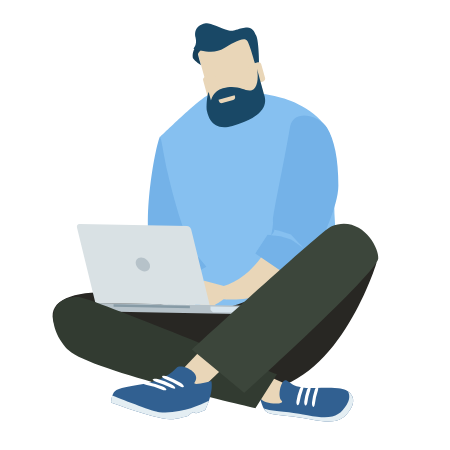
t = 0.00 s
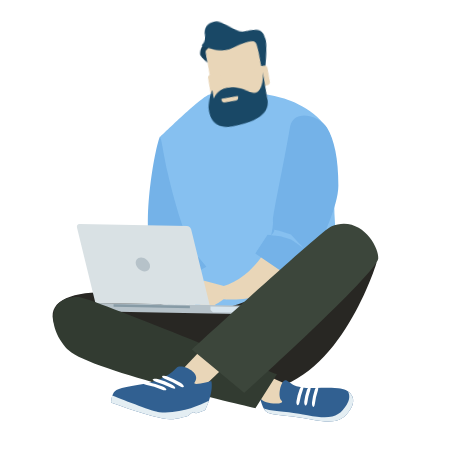
t = 1.67 s
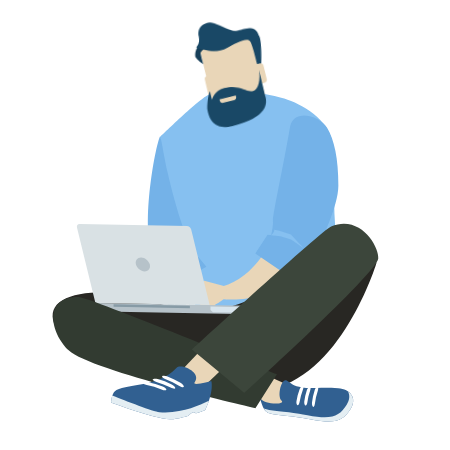
t = 3.33 s
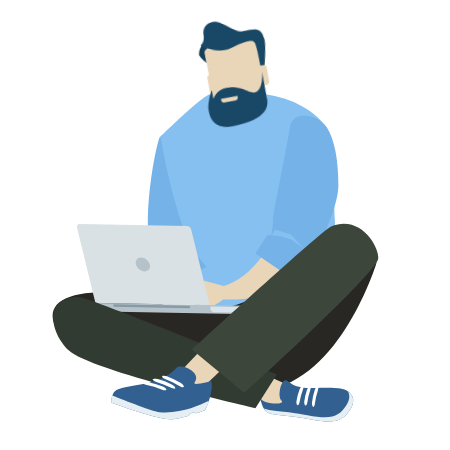
t = 5.00 s
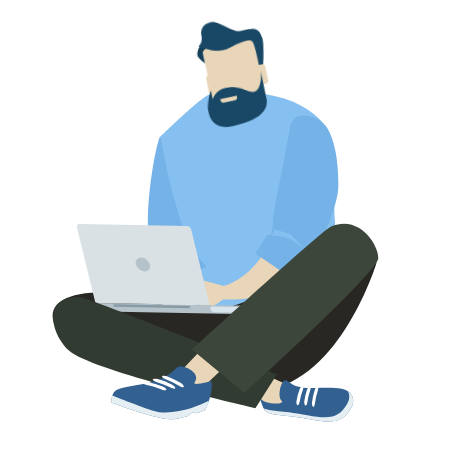
t = 6.67 s
t = 8.33 s: frame unchanged from t = 6.67 s, image omitted

The animated SVG that drew these frames (rendered in a browser with its animation timeline set to each time). Animation: 27 CSS @keyframes rules; frames cover the first 8.33 s, repeats indefinitely.

<svg width="450" height="450" xmlns="http://www.w3.org/2000/svg">

 <style type="text/css">.st0{fill:#5954A4;}
	.st1{opacity:0.4;}
	.st2{fill:#FFFFFF;}
	.st3{fill:#4AA4DB;}
	.st4{fill:#F3AA06;}
	.st5{fill:#F3F3F3;}
	.st6{fill:#FFBF0D;}
	.st7{fill:#FECE40;}
	.st8{fill:#CDD5D7;}
	.st9{fill:#D9E1E4;}
	.st10{fill:#E04037;}
	.st11{fill:#FF5931;}
	.st12{fill:#92B400;}
	.st13{fill:#9FC400;}
	.st14{fill:#EDEDED;}
	.st15{fill:#E2E2E2;}
	.st16{fill:#B3B3B3;}
	.st17{fill:#FF3D0D;}
	.st18{fill:#879BA6;}
	.st19{fill:#4E99FF;}
	.st20{fill:#FDBF14;}
	.st21{fill:#2C7EEA;}
	.st22{fill:none;stroke:#FFFFFF;stroke-width:1.988;stroke-miterlimit:10;}
	.st23{fill:#2B83FD;}
	.st24{fill:#5DCFCA;}
	.st25{opacity:0.3;}
	.st26{fill:none;stroke:#879BA6;stroke-width:3.711;}
	.st27{fill:#3DC7C9;}
	.st28{fill:none;stroke:#B5D1DE;stroke-width:2.474;}
	.st29{fill:none;stroke:#D8E5ED;stroke-width:2.474;}
	.st30{fill:#D0DEE6;}
	.st31{fill:url(#SVGID_7_);}
	.st32{fill:#D8E5ED;}
	.st33{fill:#F5B1AE;}
	.st34{fill:#30363D;}
	.st35{fill:#596273;}
	.st36{fill:none;stroke:#879BA6;stroke-width:2.103;}
	.st37{fill:#2872D4;}
	.st38{fill:#37B3B5;}
	.st39{fill:#E0C9A4;}
	.st40{fill:#163F59;}
	.st41{fill:#E9D6B8;}
	.st42{fill:#161711;}
	.st43{fill:#B6C2C9;}
	.st44{fill:#E4EEF3;}
	.st45{fill:#86C0F0;}
	.st46{fill:#74B2E8;}
	.st47{fill:#ECB60D;}
	.st48{fill:#C4D1E1;}
	.st49{fill:#282723;}
	.st50{fill:#316091;}
	.st51{fill:#323B31;}
	.st52{fill:#3C463B;}
	.st53{fill:#194866;}
	.st54{fill:#3E3BC9;}
	.st55{fill:#E2C59C;}
	.st56{fill:#2975D9;}
	.st57{fill:#15100C;}
	.st58{fill:#E5E8EC;}
	.st59{fill:#F7F8FC;}
	.st60{fill:#484F59;}
	.st61{fill:#B7BEC0;}

 
#main
{    animation-name: main;
    
    animation-timing-function: ease-out;
    animation-iteration-count: infinite;
    transform-origin: bottom;
    transform-box: fill-box;
}
@keyframes main {
    0%   { transform: scale(0); }
    3% { transform: scale(1.1); }
    4% { transform: scale(1); }
}
#a
{    animation-name: a;
    
    animation-timing-function: ease-out;
    animation-iteration-count: infinite;
    transform-origin: bottom;
    transform-box: fill-box;
}
@keyframes a {
    0%   { transform: scale(0); }
    1% { transform: scale(1.1); }
    2% { transform: scale(1); }
}
#garm1{
   animation-name: garm1;
    
    animation-timing-function: ease-out;
    animation-iteration-count: infinite;
    animation-direction:initial;
    transform-origin: left;
    transform-box: fill-box;
}
@keyframes garm1 {
  0%{transform:rotateZ(0deg)}
  10%{transform:rotateZ(5deg)}
  15%{transform:rotateZ(5deg)}
  20%{transform:rotateZ(0deg)}
  50%{transform:rotateZ(10deg)}
  100%{transform:rotateZ(0deg)}
}
#garm2{
   animation-name: garm2;
    
    animation-timing-function: ease-out;
    animation-iteration-count: infinite;
    animation-direction:initial;
    transform-origin: left;
    transform-box: fill-box;
}
@keyframes garm2 {
  0%{transform:rotateZ(0deg)}
  10%{transform:rotateZ(5deg)}
  15%{transform:rotateZ(5deg)}
  20%{transform:rotateZ(0deg)}
  15%{transform:rotateZ(0deg)}
  50%{transform:rotateZ(5deg)}
  100%{transform:rotateZ(0deg)}
}
#mike{
   animation-name: garm2;
    
    animation-timing-function: ease-out;
    animation-iteration-count: infinite;
    animation-direction:initial;
    transform-origin: left;
    transform-box: fill-box;
}
@keyframes garm2 {
  0%{transform:rotateZ(0deg)}
  10%{transform:rotateZ(5deg)}
  15%{transform:rotateZ(5deg)}
  20%{transform:rotateZ(0deg)}
  15%{transform:rotateZ(0deg)}
  50%{transform:rotateZ(5deg)}
  100%{transform:rotateZ(0deg)}
}
 #b{
   animation-name: bb;
    
    animation-timing-function: ease-out;
    animation-iteration-count: infinite;
    animation-direction:initial;
    transform-origin: left 70%;
    transform-box: fill-box;
}
@keyframes bb {
  0%   { transform: scale(0); }
  10% { transform: scale(0); }
  11% { transform: scale(1); }
  20%{transform:rotateZ(0deg)}
  15%{transform:rotateZ(0deg)}
  50%{transform:rotateZ(5deg)}
  100%{transform:rotateZ(0deg)}
}
#t {
    animation: t 30s ease-in-out infinite;
    animation-direction: initial;
    transform-origin:bottom;
    transform-box: fill-box;
}


@keyframes t{
  0%{transform:scale(0);}
  10%{transform:scale(0);}
   11%{transform:scale(1.3);}
   
  12%{transform:scale(1);}
  20%{transform:translateY(0px);}

  40%{transform:translateY(10px);}
  60%{transform:translateY(0px);}
  80%{transform:translateY(10px);}
  90%{transform:translateY(0px);}
  
  100%{transform:scale(1);}
}
#u {
    animation: u 30s ease-in-out infinite;
    animation-direction: initial;
    transform-origin:bottom;
    transform-box: fill-box;
}


@keyframes u{
  0%{transform:scale(0);}
  10%{transform:scale(0);}
   11%{transform:scale(1.3);}
   
  12%{transform:scale(1);}
  20%{transform:translateY(0px);}

  40%{transform:translateY(10px);}
  60%{transform:translateY(0px);}
  80%{transform:translateY(10px);}
  90%{transform:translateY(0px);}
  
  100%{transform:scale(1);}
}
#r,#s {
    animation: rs 30s ease-in-out infinite;
    animation-direction: initial;
    transform-origin:bottom;
    transform-box: fill-box;
}


@keyframes rs{
  0%{transform:scale(0);}
  14%{transform:scale(0);}
   15%{transform:scale(1.3);}
   
  16%{transform:scale(1);}
  20%{transform:translateY(0px);}

  56%{transform:translateY(10px);}
  70%{transform:translateY(0px);}
  80%{transform:translateY(10px);}
  90%{transform:translateY(0px);}
  
  100%{transform:scale(1);}
}
#v
{    animation-name: v;
    
    animation-timing-function: ease-out;
    animation-iteration-count: infinite;
    transform-origin: bottom;
    transform-box: fill-box;
}
@keyframes v {
    0%   { transform: scale(0); }
    12% { transform: scale(0); }
    14% { transform: scale(1); }
}
#w
{    animation-name: w;
    
    animation-timing-function: ease-out;
    animation-iteration-count: infinite;
    transform-origin: bottom;
    transform-box: fill-box;
}
@keyframes w {
    0%   { transform: scale(0); }
    12% { transform: scale(0); }
    14% { transform: scale(1); }
}

 #vhead{
   animation-name: vh;
    animation-duration: 1.5s;
    animation-timing-function: ease-out;
    animation-iteration-count: infinite;
    animation-direction:alternate;
    transform-origin: bottom;
    transform-box: fill-box;
}
@keyframes vh {
  
  0%{transform:rotateZ(0deg)}
  
  100%{transform:rotateZ(6deg)}
  
}

#c
{    animation-name: c;
    
    animation-timing-function: ease-out;
    animation-iteration-count: infinite;
    transform-origin: bottom;
    transform-box: fill-box;
}
@keyframes c {
    0%   { transform: scale(0); }
    12% { transform: scale(0); }
    14% { transform: scale(1); }
    40%{transform:translateY(-5px);}
  60%{transform:translateY(0px);}
  
  100%{transform:translateY(-5px);}
}
#d{
    animation-name: d ;
    
    animation-iteration-count: infinite;
    transform-origin: bottom;
    transform-box: fill-box;
}
@keyframes d {
    0% { opacity: 0; transform: translate(-25px, -25px); }
    15% { opacity: 0; transform: translate(-25px, 20px); }
    16% { opacity: 1; transform: translate(0px, 0px); }
    20%{transform:translateY(0px);}

  40%{transform:translateY(-5px);}
  60%{transform:translateY(0px);}
  
  100%{transform:translateY(-5px);}
}
#e{
    animation-name: e ;
    
    animation-iteration-count: infinite;
    transform-origin: bottom;
    transform-box: fill-box;
}
@keyframes e {
    0% { opacity: 0; transform: translate(-25px, -25px); }
    17% { opacity: 0; transform: translate(-25px, 20px); }
    18% { opacity: 1; transform: translate(0px, 0px); }
    40%{transform:translateY(-5px);}
  60%{transform:translateY(0px);}
  
  100%{transform:translateY(-5px);}
}
#f {
    animation-name: ff ;
    
    animation-iteration-count: infinite;
    transform-origin: bottom;
    transform-box: fill-box;
}
@keyframes ff {
    0% { opacity: 0; transform: translate(-25px, -25px); }
    19% { opacity: 0; transform: translate(-25px, 20px); }
    20% { opacity: 1; transform: translate(0px, 0px); }
    40%{transform:translateY(-5px);}
  60%{transform:translateY(0px);}
  
  100%{transform:translateY(-5px);}
}
#g {
    animation-name: g ;
    
    animation-iteration-count: infinite;
    transform-origin: bottom;
    transform-box: fill-box;
}
@keyframes g {
    0% { opacity: 0; transform: translate(-65px, -45px); }
    19% { opacity: 0; transform: translate(-65px, 40px); }
    23% { opacity: 1; transform: translate(0px, 0px); }
    40%{transform:translateY(-5px);}
  60%{transform:translateY(0px);}
  
  100%{transform:translateY(-5px);}
}
#h {
    animation-name: h ;
    
    animation-iteration-count: infinite;
    transform-origin: bottom;
    transform-box: fill-box;
}
@keyframes h {
    0% { opacity: 0; transform: translate(-75px, -45px); }
    22% { opacity: 0; transform: translate(-75px, 40px); }
    23% { opacity: 1;}
    27% { opacity: 1; transform: translate(0px, 0px); }
    40%{transform:translateY(-5px);}
  60%{transform:translateY(0px);}
  
  100%{transform:translateY(-5px);}
}
#l {
    animation-name: l ;
    
    animation-iteration-count: infinite;
    transform-origin: bottom;
    transform-box: fill-box;
}
@keyframes l {
    0% { opacity: 0; transform: translate(-75px, -5px); }
    26% { opacity: 0; transform: translate(-75px, 0px); }
    27% { opacity: 1;}
    30% { opacity: 1; transform: translate(0px, 0px); }
    440%{transform:translateY(-5px);}
  60%{transform:translateY(0px);}
  
  100%{transform:translateY(-5px);}
}
#m {
    animation-name: m ;
    
    animation-iteration-count: infinite;
    transform-origin: bottom;
    transform-box: fill-box;
}
@keyframes m {
    0% { opacity: 0; transform: translate(-75px, -5px); }
    29% { opacity: 0; transform: translate(-75px, 0px); }
    30% { opacity: 1;}
    34% { opacity: 1; transform: translate(0px, 0px); }
    40%{transform:translateY(-5px);}
  60%{transform:translateY(0px);}
  
  100%{transform:translateY(-5px);}
}
#n {
    animation-name: n ;
    
    animation-iteration-count: infinite;
    transform-origin: bottom;
    transform-box: fill-box;
}
@keyframes n {
    0% { opacity: 0; transform: translate(-105px, 5px); }
    34% { opacity: 0; transform: translate(-105px, -10px); }
    35% { opacity: 1;}
    40% { opacity: 1; transform: translate(0px, 0px); }
    40%{transform:translateY(-5px);}
  60%{transform:translateY(0px);}
  
  100%{transform:translateY(-5px);}
}
#o {
    animation-name: o ;
    
    animation-iteration-count: infinite;
    transform-origin: bottom;
    transform-box: fill-box;
}
@keyframes o {
    0% { opacity: 0; transform: translate(-145px, 5px); }
    40% { opacity: 0; transform: translate(-145px, 30px); }
    41% { opacity: 1;}
    47% { opacity: 1; transform: translate(0px, 0px); }
    40%{transform:translateY(-5px);}
  60%{transform:translateY(0px);}
  
  100%{transform:translateY(-5px);}
}
#p {
    animation-name: p ;
    
    animation-iteration-count: infinite;
    transform-origin: bottom;
    transform-box: fill-box;
}
@keyframes p {
    0% { opacity: 0; transform: translate(-165px, 5px); }
    47% { opacity: 0; transform: translate(-165px, 10px); }
    48% { opacity: 1;}
    56% { opacity: 1; transform: translate(0px, 0px); }
    40%{transform:translateY(-5px);}
  60%{transform:translateY(0px);}
  
  100%{transform:translateY(-5px);}
}
#i {
    animation-name: i ;
    
    animation-iteration-count: infinite;
    transform-origin: bottom;
    transform-box: fill-box;
}
@keyframes i {
    0% { opacity: 0; transform: translate(-165px, 50px); }
    38% { opacity: 0; transform: translate(-165px, 50px); }
    39% { opacity: 1;}
    46% { opacity: 1; transform: translate(0px, 0px); }
    40%{transform:translateY(-5px);}
  60%{transform:translateY(0px);}
  
  100%{transform:translateY(-5px);}
}
#q {
    animation-name: q ;
    
    animation-iteration-count: infinite;
    transform-origin: bottom;
    transform-box: fill-box;
}
@keyframes q {
    0% { opacity: 0; transform: translate(-65px, 5px); }
    47% { opacity: 0; transform: translate(-65px, 10px); }
    48% { opacity: 1;}
    56% { opacity: 1; transform: translate(0px, 0px); }
    40%{transform:translateY(-5px);}
  60%{transform:translateY(0px);}
  
  100%{transform:translateY(-5px);}
}
#j {
    animation-name: j ;
    
    animation-iteration-count: infinite;
    transform-origin: bottom;
    transform-box: fill-box;
}
@keyframes j {
    0% { opacity: 0; transform: translate(-65px, 5px); }
    18% { opacity: 0; transform: translate(-65px, 10px); }
    19% { opacity: 1;}
    24% { opacity: 1; transform: translate(0px, 0px); }
    40%{transform:translateY(-5px);}
  60%{transform:translateY(0px);}
  
  100%{transform:translateY(-5px);}
}
#k {
    animation-name: k ;
    
    animation-iteration-count: infinite;
    transform-origin: bottom;
    transform-box: fill-box;
}
@keyframes k {
    0% { opacity: 0; transform: translate(-65px, 5px); }
    19% { opacity: 0; transform: translate(-65px, 10px); }
    20% { opacity: 1;}
    24% { opacity: 1; transform: translate(0px, 0px); }
    40%{transform:translateY(-5px);}
  60%{transform:translateY(0px);}
  
  100%{transform:translateY(-5px);}
}</style>
 <g>
  <title>Layer 1</title>
  <g stroke="null" id="v">
   <path stroke="null" id="svg_180" d="m281.15144,97.6631c15.70989,3.97111 44.64228,18.02274 50.70804,42.11124c9.07683,36.13275 -9.12047,89.19728 19.72464,141.08356c9.20774,16.53903 -159.14993,38.79471 -159.14993,38.79471l-32.46711,-182.6275c0,0 40.58389,-39.62384 48.87522,-42.32943c17.14997,-5.49846 40.933,-4.93116 72.30914,2.96742" class="st45"/>
   <path stroke="null" id="svg_181" d="m159.66161,137.15602c-5.84757,14.57529 -20.59741,101.41608 -4.14567,121.88258c1.87646,2.35648 -8.55316,6.06576 -6.6767,16.8445c0.34911,1.83282 3.44745,10.42962 3.44745,10.42962l13.44069,3.49109l40.67117,-23.12845l-7.76767,-9.46957l-3.66564,0.08728c0,0 -3.49109,-3.22926 -2.53104,-7.24401c0.96005,-3.97111 -9.33866,-10.47326 -24.874,-77.85124c-4.53841,-19.85556 -6.58943,-38.27104 -7.89858,-35.04179" class="st46"/>
   <path stroke="null" id="svg_182" d="m175.3715,254.89294l12.04425,-2.66195l4.88752,-0.78549c0.04364,3.31653 2.66195,5.76029 2.66195,5.76029l-9.33866,0.30547l-10.90965,2.35648l-13.17885,7.50584l13.83343,-12.48064z" class="st47"/>
   <path stroke="null" id="svg_183" d="m192.60874,266.10805c0,0 -9.29502,-0.13092 -17.23724,4.75661c-6.02213,3.70928 -11.56423,11.78242 -6.02213,16.14628c5.5421,4.36386 14.09526,8.46589 14.09526,8.46589s21.16472,0.5673 9.1641,-29.36877" class="st48"/>
   <path stroke="null" id="svg_184" d="m169.34938,287.36005l5.67302,-1.22188c0,0 19.50645,-1.74554 22.25568,-0.26183c2.79287,1.52735 11.73878,7.54948 11.73878,7.54948l1.83282,1.7019c0,0 -4.36386,2.70559 -10.21143,-1.39643c-5.89121,-4.10203 -6.37123,-0.96005 -6.37123,-0.96005l1.00369,5.19299l-0.08728,6.63307l0.91641,2.79287c0,0 0.82913,1.52735 0.17455,2.09465c-1.83282,1.61463 -3.70928,0.82913 -3.70928,0.82913l-5.93485,-10.34235l-1.61463,11.25876c0,0 -0.78549,1.52735 -2.66195,1.9201c-1.74554,0.39275 -1.74554,-0.08728 -1.74554,-0.08728l-1.3528,-2.88015c-0.13092,0.61094 -0.48002,1.39643 -1.17824,1.96374c-1.48371,1.1346 -3.53473,1.00369 -3.53473,1.00369l0.5673,-11.8697l-2.44376,6.02213c0,0 -0.87277,1.48371 -2.66195,1.9201c-1.96374,0.48002 -2.4874,0.61094 -2.4874,0.61094l1.83282,-22.47387z" class="st44"/>
   <path stroke="null" id="svg_185" d="m270.37271,240.92859c0,0 -14.1389,35.87092 -48.177,45.47141c-5.89121,1.65827 -9.51321,8.0295 -6.6767,10.08051c3.622,2.61832 8.64044,3.18562 17.14997,3.14198c17.80454,-0.04364 41.98032,-5.58574 58.73754,-21.77566c24.78672,-23.95759 32.59803,-34.86723 30.06699,-46.95512c-2.44376,-12.08789 -51.10079,10.03688 -51.10079,10.03688" class="st41"/>
   <path stroke="null" id="svg_186" d="m327.05924,127.68645c7.20037,11.82606 11.34603,30.85248 11.30239,58.03932c-0.04364,21.0338 -18.19729,55.55192 -20.99016,66.11246c-0.48002,1.78918 -1.57099,9.33866 -1.57099,9.33866l-20.11739,19.76828l-40.40933,-27.3614l12.26244,-18.85187l3.66564,0.39275c0,0 2.31285,-10.38598 1.7019,-14.44437c-0.65458,-4.05839 11.17148,-58.34479 17.01905,-93.16839c3.36017,-20.03011 29.97971,-11.56423 37.13644,0.17455" class="st46"/>
   <path stroke="null" id="svg_187" d="m290.88285,234.51372l-11.73878,-3.66564l-4.80024,-1.17824c-0.30547,3.27289 -3.14198,5.49846 -3.14198,5.49846l9.25138,1.09096l10.69145,3.27289l12.52428,8.5968l-12.78611,-13.61524z" class="st45"/>
   <path stroke="null" id="svg_188" d="m224.81402,286.26908l-20.55378,-5.62938c0,0 -5.84757,7.81131 -4.71297,9.77504c1.09096,1.9201 0,13.52796 0,13.52796l9.9496,8.46589l8.11678,-2.70559c0,0 0.5673,-3.53473 -2.22557,-3.88383c-2.79287,-0.34911 1.87646,-2.35648 3.31653,-3.18562c1.44007,-0.87277 13.35341,-6.98217 6.1094,-16.36447" class="st41"/>
   <path stroke="null" id="svg_189" d="m54.23078,323.71099c5.01844,13.87707 92.86292,64.84694 122.31897,61.83588l88.71725,4.23294c75.45112,-9.20774 111.14749,-126.46463 111.14749,-126.46463c-3.01106,-29.45605 -77.32758,13.22249 -103.8162,26.44498c-41.98032,20.94652 -68.51258,21.99385 -68.51258,21.99385c-28.05961,2.88015 -60.614,-18.80823 -96.04853,-19.55009c-38.92562,-0.78549 -61.70496,9.68777 -53.80638,31.50706" class="st49"/>
   <path stroke="null" id="svg_190" d="m247.2879,309.65937c0,-0.04364 0.04364,-0.08728 0.08728,-0.08728l0,-3.70928l-152.73506,-2.79287l-0.08728,3.70928c0,0 -0.04364,0.08728 0,0.13092l0.39275,0.69822c1.9201,3.22926 5.41119,3.88383 9.46957,3.97111l132.92314,2.40012c4.01475,0.08728 7.54948,-0.43639 9.60049,-3.57836l0.34911,-0.74186z" class="st43"/>
   <path stroke="null" id="svg_191" d="m210.45693,309.57209c0,0 0,0.08728 0,0.08728l0.34911,0.5673c0.61094,0.82913 1.3528,1.44007 2.18193,1.9201l23.21573,0.43639c3.88383,0.08728 7.28764,-0.30547 9.20774,-2.88015l0.39275,-0.5673c0.04364,-0.04364 0.04364,-0.04364 0.08728,-0.08728l0,-1.78918l-35.3909,-0.65458l-0.04364,2.96742z" class="st32"/>
   <polygon stroke="null" id="svg_192" points="189.85946655273438,308.2629699707031 113.53561401367188,306.86651611328125 113.57929992675781,304.2481384277344 189.9031219482422,305.6446228027344 " class="st18"/>
   <path stroke="null" id="svg_193" d="m209.67143,305.03368l-18.41548,-75.40748c-0.48002,-1.96374 -2.4874,-3.622 -4.45114,-3.66564l-107.13274,-1.96374c-2.00738,-0.04364 -3.18562,1.52735 -2.70559,3.53473l18.45912,75.40748l114.24583,2.09465z" class="st9"/>
   <path stroke="null" id="svg_194" d="m149.79929,264.5807c0.96005,3.8402 -1.39643,6.8949 -5.23663,6.85126c-3.8402,-0.08728 -7.68039,-3.27289 -8.64044,-7.11309c-0.96005,-3.8402 1.39643,-6.93854 5.23663,-6.85126c3.8402,0.08728 7.68039,3.27289 8.64044,7.11309" class="st43"/>
   <path stroke="null" id="svg_195" d="m278.8386,409.3299c-10.56054,1.83282 -18.63368,-10.47326 -18.63368,-10.47326l-27.31776,-21.51382l5.76029,-14.53165l53.19544,23.91395c0,0 -2.44376,20.81561 -13.0043,22.60479" class="st41"/>
   <path stroke="null" id="svg_196" d="m260.16128,398.02751c0,0 -0.04364,1.26552 2.00738,6.85126c2.05101,5.58574 4.53841,7.54948 7.15673,8.33497c10.21143,3.01106 17.54271,1.48371 42.0676,6.19668c24.52489,4.71297 31.85617,1.17824 39.05654,-10.12415c7.20037,-11.30239 -0.26183,-20.16103 -12.2188,-21.07744c-17.32452,-1.30916 -26.96865,0.65458 -35.9582,-0.69822c-9.42594,-1.44007 -10.03688,-3.53473 -15.57898,-6.93854c-5.19299,-3.18562 -9.9496,15.75353 -5.06208,20.16103c4.32022,3.92747 -17.80454,4.49477 -21.47019,-2.70559" class="st50"/>
   <path stroke="null" id="svg_197" d="m265.39791,408.93716c10.21143,3.01106 17.54271,1.48371 42.0676,6.19668c24.52489,4.71297 31.85617,1.17824 39.05654,-10.12415c3.31653,-5.23663 3.44745,-9.90596 1.52735,-13.52796c5.41119,3.70928 7.24401,10.21143 2.40012,17.84818c-7.15673,11.30239 -14.53165,14.83712 -39.05654,10.12415c-24.52489,-4.71297 -31.85617,-3.22926 -42.0676,-6.19668c-2.05101,-0.61094 -3.97111,-1.9201 -5.71666,-5.06208c0.61094,0.34911 1.22188,0.5673 1.78918,0.74186" class="st44"/>
   <path stroke="null" id="svg_198" d="m260.20492,398.37662c-0.04364,-0.21819 -0.04364,-0.34911 -0.04364,-0.34911c0.08728,0.13092 0.17455,0.26183 0.21819,0.39275c-0.04364,0 -0.13092,-0.04364 -0.17455,-0.04364" class="st41"/>
   <path stroke="null" id="svg_199" d="m313.18217,406.88614c0.78549,0.30547 1.48371,-1.17824 1.74554,-3.27289c0.48002,-4.23294 1.39643,-8.46589 2.83651,-12.61155c0.69822,-2.09465 0.69822,-3.88383 -0.17455,-4.14567c-0.87277,-0.21819 -2.26921,1.26552 -2.92379,3.27289c-1.3528,4.14567 -2.26921,8.33497 -2.66195,12.48064c-0.26183,2.05101 0.39275,3.97111 1.17824,4.27658" class="st2"/>
   <path stroke="null" id="svg_200" d="m305.54541,405.48971c0.82913,0.17455 1.57099,-1.26552 1.83282,-3.22926c0.48002,-3.97111 1.39643,-7.94222 2.79287,-11.8697c0.69822,-1.96374 0.65458,-3.622 -0.26183,-3.75292c-0.91641,-0.08728 -2.31285,1.3528 -3.01106,3.31653c-1.3528,3.92747 -2.22557,7.85495 -2.66195,11.73878c-0.13092,1.9201 0.52366,3.622 1.30916,3.79656" class="st2"/>
   <path stroke="null" id="svg_201" d="m297.60319,405.1406c0.87277,0.13092 1.7019,-1.44007 2.05101,-3.44745c0.65458,-4.05839 1.74554,-8.20405 3.31653,-12.26244c0.78549,-2.00738 0.78549,-3.70928 -0.17455,-3.75292c-0.96005,-0.04364 -2.44376,1.52735 -3.18562,3.53473c-1.52735,4.05839 -2.57468,8.11678 -3.14198,12.13153c-0.34911,2.00738 0.26183,3.70928 1.1346,3.79656" class="st2"/>
   <path stroke="null" id="svg_202" d="m276.96214,374.24448c0,0 -187.68957,-77.15303 -198.42466,-77.28394c-36.26367,-0.34911 -27.9287,36.35094 -9.55685,53.58819c21.64474,20.37922 186.42405,57.60294 186.42405,57.60294l21.55746,-33.90718z" class="st51"/>
   <polygon stroke="null" id="svg_203" points="202.51470947265625,387.6415710449219 253.7463836669922,339.0718078613281 231.92710876464844,317.4270935058594 175.98239135742188,376.2518310546875 " class="st41"/>
   <path stroke="null" id="svg_204" d="m191.91053,349.45776c0,0 130.3921,-119.5261 139.2071,-123.06082c29.76152,-12.08789 48.177,20.77197 47.12968,32.118c-1.3528,14.7062 -133.83955,134.40685 -133.83955,134.40685l-52.49722,-43.46403z" class="st52"/>
   <path stroke="null" id="svg_205" d="m114.62659,391.43808c-3.0547,2.83651 -3.57836,11.0842 -3.57836,11.0842s43.50767,16.45175 58.78118,16.75722c3.97111,0.08728 11.12784,-1.52735 17.9791,-3.40381c1.1346,-0.30547 3.79656,-3.27289 4.93116,-3.622c2.09465,-0.61094 2.57468,1.39643 4.36386,0.82913c4.62569,-1.48371 7.94222,-2.74923 8.07314,-2.96742c9.20774,-19.55009 6.1094,-29.15058 6.1094,-29.15058s-19.98647,5.71666 -16.58266,1.26552c7.33128,-9.55685 -13.61524,-19.37553 -18.28457,-14.26982c-18.67732,20.37922 -52.93361,15.31714 -61.79224,23.47756" class="st50"/>
   <path stroke="null" id="svg_206" d="m112.22646,395.49647c13.35341,5.32391 41.45666,16.27719 47.08604,16.66994c22.91026,1.65827 38.92562,-6.50215 49.61708,-11.30239c-0.96005,2.79287 -2.13829,5.84757 -3.75292,9.25138c-0.13092,0.21819 -3.40381,1.48371 -8.07314,2.96742c-1.78918,0.5673 -2.26921,-1.44007 -4.36386,-0.82913c-1.1346,0.34911 -3.75292,3.31653 -4.93116,3.622c-6.85126,1.87646 -13.96435,3.49109 -17.93546,3.40381c-15.27351,-0.30547 -58.78118,-16.75722 -58.78118,-16.75722s0.08728,-3.75292 1.1346,-7.02581" class="st44"/>
   <path stroke="null" id="svg_207" d="m142.99167,382.84128c-0.39275,0.74186 1.30916,1.65827 3.75292,2.13829c4.9748,1.00369 9.90596,2.4874 14.7062,4.45114c2.35648,0.96005 4.53841,1.17824 4.88752,0.34911c0.30547,-0.82913 -1.30916,-2.40012 -3.66564,-3.36017c-4.75661,-1.87646 -9.64413,-3.31653 -14.53165,-4.27658c-2.4874,-0.43639 -4.75661,-0.08728 -5.14935,0.69822" class="st2"/>
   <path stroke="null" id="svg_208" d="m152.72307,379.35019c-0.34911,0.78549 1.30916,1.87646 3.66564,2.57468c4.80024,1.39643 9.55685,3.27289 14.22618,5.58574c2.26921,1.1346 4.36386,1.52735 4.66933,0.65458c0.30547,-0.87277 -1.26552,-2.61832 -3.53473,-3.70928c-4.58205,-2.26921 -9.29502,-4.05839 -14.09526,-5.41119c-2.35648,-0.65458 -4.53841,-0.43639 -4.93116,0.30547" class="st2"/>
   <path stroke="null" id="svg_209" d="m162.10537,376.33913c-0.34911,0.78549 1.26552,2.05101 3.57836,2.92379c4.66933,1.74554 9.25138,3.97111 13.70252,6.6767c2.18193,1.30916 4.1893,1.78918 4.45114,0.87277c0.30547,-0.91641 -1.22188,-2.79287 -3.36017,-4.10203c-4.45114,-2.61832 -8.98955,-4.75661 -13.5716,-6.45851c-2.26921,-0.82913 -4.45114,-0.69822 -4.80024,0.08728" class="st2"/>
   <g stroke="null" id="vhead">
    <path stroke="null" id="svg_210" d="m256.32108,95.91756c2.26921,6.54579 -1.17824,13.74616 -7.72403,16.01536l-11.6515,4.10203c-6.54579,2.26921 -13.74616,-1.17824 -16.01536,-7.68039l-10.38598,-29.67424c-2.26921,-6.50215 1.17824,-13.74616 7.72403,-16.01536l11.69514,-4.10203c6.50215,-2.26921 13.74616,1.17824 16.01536,7.72403l10.34235,29.6306z" class="st44"/>
    <path stroke="null" id="svg_211" d="m212.50794,106.60901c1.17824,4.32022 5.67302,6.85126 9.99324,5.67302l35.21634,-9.68777c4.32022,-1.17824 6.85126,-5.67302 5.67302,-9.99324l-14.3571,-52.14811c-1.17824,-4.32022 -5.67302,-6.85126 -9.99324,-5.67302l-35.21634,9.68777c-4.32022,1.17824 -6.85126,5.67302 -5.67302,9.99324l14.3571,52.14811z" class="st41"/>
    <path stroke="null" id="svg_212" d="m201.03099,65.23963c0,0 -6.1094,-3.75292 -7.85495,-6.63307c-0.87277,-1.44007 -0.96005,-7.81131 2.31285,-11.17148c3.27289,-3.36017 7.72403,-0.04364 7.72403,-0.04364s-5.28027,5.19299 -5.23663,6.58943c0.04364,1.44007 3.0547,11.25876 3.0547,11.25876" class="st40"/>
    <path stroke="null" id="svg_213" d="m259.07032,62.92678c0,0 -0.21819,-21.51382 -2.79287,-27.09956c-2.57468,-5.62938 -4.36386,-9.51321 -11.69514,-8.16042c-10.99692,1.96374 -10.5169,4.32022 -16.6263,2.4874c-6.1094,-1.83282 -17.67363,-7.11309 -21.12108,-6.98217c-5.76029,0.17455 -13.65888,4.32022 -11.21512,14.48801c1.78918,7.54948 -2.40012,10.64782 -2.18193,10.90965c0.65458,0.78549 2.88015,1.1346 6.76398,1.87646c11.12784,2.18193 17.28088,1.57099 24.21942,-2.4874c6.93854,-4.01475 19.76828,-12.13153 22.91026,-7.02581c3.14198,5.10571 7.15673,22.25568 8.20405,23.34665c0.96005,1.09096 2.4874,0 3.53473,-1.3528" class="st53"/>
    <path stroke="null" id="svg_214" d="m252.2627,81.64774c0.39275,1.44007 1.87646,2.26921 3.31653,1.87646l7.63675,-2.09465c1.44007,-0.39275 2.26921,-1.87646 1.87646,-3.31653l-3.8402,-13.92071c-0.39275,-1.44007 -1.87646,-2.31285 -3.36017,-1.87646l-7.59311,2.09465c-1.44007,0.39275 -2.31285,1.87646 -1.87646,3.31653l3.8402,13.92071z" class="st41"/>
    <path stroke="null" id="svg_215" d="m206.9222,94.12837c0.39275,1.44007 1.87646,2.31285 3.36017,1.9201l7.59311,-2.09465c1.44007,-0.39275 2.26921,-1.87646 1.87646,-3.31653l-3.8402,-13.92071c-0.39275,-1.44007 -1.87646,-2.31285 -3.31653,-1.87646l-7.59311,2.09465c-1.44007,0.39275 -2.26921,1.87646 -1.87646,3.31653l3.79656,13.87707z" class="st41"/>
    <path stroke="null" id="svg_216" d="m256.93202,68.42525c0,0 5.67302,20.55378 7.54948,27.40503c1.7019,6.19668 2.96742,20.4665 -31.98709,30.11063c-20.68469,5.71666 -24.13214,-9.73141 -25.52857,-14.7062c-1.04733,-3.79656 0.08728,-16.40811 1.7019,-19.20098c0.04364,-0.08728 2.31285,8.46589 2.31285,8.46589s2.00738,-9.42594 11.8697,-12.17517c15.88445,-4.36386 22.03749,3.92747 28.97602,1.83282c5.41119,-1.61463 7.02581,-11.52059 5.10571,-21.73202" class="st53"/>
    <path stroke="null" id="svg_217" d="m233.14899,100.01958l-10.86601,3.01106c-1.44007,0.39275 -2.92379,-0.43639 -3.31653,-1.87646l-0.43639,-1.52735l16.10264,-4.45114l0.43639,1.52735c0.34911,1.39643 -0.48002,2.92379 -1.9201,3.31653" class="st41"/>
   </g>
  </g>
 </g>
</svg>
